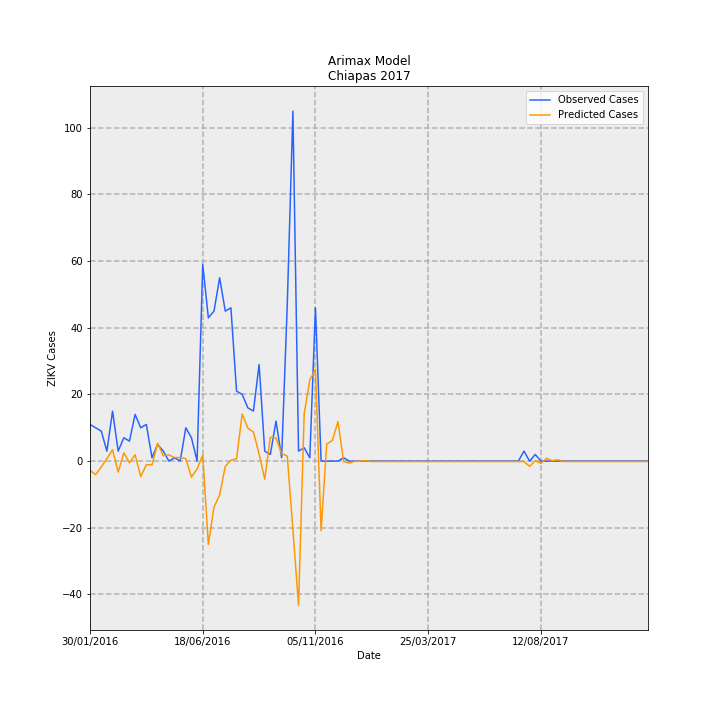

Data behind this chart, as committed beside it:
Date, predictions_incidence, observed_incidence, Predicted Cases, Observed Cases, error
30/01/2016, -0.05388, 0.2108, -2.811, 11, 13.81
06/02/2016, -0.0777, 0.1916, -4.054, 10, 14.05
13/02/2016, -0.03325, 0.1725, -1.735, 9.0, 10.73
20/02/2016, 0.01428, 0.05749, 0.7452, 3.0, 2.255
27/02/2016, 0.06542, 0.2875, 3.414, 15.0, 11.59
05/03/2016, -0.06305, 0.05749, -3.29, 3.0, 6.29
12/03/2016, 0.04794, 0.1342, 2.501, 7.0, 4.499
19/03/2016, -0.00906, 0.115, -0.4727, 6.0, 6.473
26/03/2016, 0.03665, 0.2683, 1.912, 14.0, 12.09
02/04/2016, -0.08878, 0.1916, -4.632, 10, 14.63
09/04/2016, -0.02078, 0.2108, -1.084, 11, 12.08
16/04/2016, -0.0216, 0.01916, -1.127, 1.0, 2.127
23/04/2016, 0.1023, 0.09582, 5.337, 5, -0.3371
30/04/2016, 0.03089, 0.05749, 1.612, 3.0, 1.388
07/05/2016, 0.03588, 0.0, 1.872, 0.0, -1.872
14/05/2016, 0.02026, 0.01916, 1.057, 1.0, -0.05739
21/05/2016, 0.02088, 0.0, 1.09, 0.0, -1.09
28/05/2016, 0.01423, 0.1916, 0.7424, 10, 9.258
04/06/2016, -0.09223, 0.1342, -4.813, 7.0, 11.81
11/06/2016, -0.04507, 0.0, -2.352, 0.0, 2.352
18/06/2016, 0.0347, 1.131, 1.811, 59, 57.19
25/06/2016, -0.4793, 0.8241, -25.01, 43.0, 68.01
02/07/2016, -0.264, 0.8624, -13.77, 45.0, 58.77
09/07/2016, -0.1955, 1.054, -10.2, 55, 65.2
16/07/2016, -0.0298, 0.8624, -1.555, 45.0, 46.56
23/07/2016, 0.00453, 0.8816, 0.2364, 46, 45.76
30/07/2016, 0.01357, 0.4025, 0.7081, 21, 20.29
06/08/2016, 0.2707, 0.3833, 14.13, 20, 5.874
13/08/2016, 0.19, 0.3066, 9.911, 16.0, 6.089
20/08/2016, 0.167, 0.2875, 8.713, 15.0, 6.287
27/08/2016, 0.04187, 0.5558, 2.185, 29, 26.82
03/09/2016, -0.1041, 0.05749, -5.434, 3.0, 8.434
10/09/2016, 0.1371, 0.03833, 7.152, 2.0, -5.152
17/09/2016, 0.1325, 0.23, 6.912, 12.0, 5.088
24/09/2016, 0.04278, 0.01916, 2.232, 1.0, -1.232
01/10/2016, 0.02876, 0.9007, 1.501, 47.0, 45.5
08/10/2016, -0.3942, 2.012, -20.57, 105.0, 125.6
15/10/2016, -0.829, 0.05749, -43.26, 3.0, 46.26
22/10/2016, 0.2722, 0.07666, 14.2, 4.0, -10.2
29/10/2016, 0.4661, 0.01916, 24.32, 1.0, -23.32
05/11/2016, 0.5277, 0.8816, 27.54, 46, 18.46
12/11/2016, -0.4002, 0.0, -20.88, 0.0, 20.88
19/11/2016, 0.09828, 0.0, 5.128, 0.0, -5.128
26/11/2016, 0.1188, 0.0, 6.198, 0.0, -6.198
03/12/2016, 0.2276, 0.0, 11.87, 0.0, -11.87
10/12/2016, -0.002474, 0.01916, -0.1291, 1.0, 1.129
17/12/2016, -0.0117, 0.0, -0.6106, 0.0, 0.6106
24/12/2016, -0.0007735, 0.0, -0.04036, 0.0, 0.04036
31/12/2016, 5.33058302654803e-05, 0.0, 0.002781, 0.0, -0.002781
07/01/2017, 0.002527, 0.0, 0.1318, 0.0, -0.1318
14/01/2017, -0.002474, 0.0, -0.1291, 0.0, 0.1291
21/01/2017, -0.002474, 0.0, -0.1291, 0.0, 0.1291
28/01/2017, -0.002474, 0.0, -0.1291, 0.0, 0.1291
04/02/2017, -0.002474, 0.0, -0.1291, 0.0, 0.1291
11/02/2017, -0.002474, 0.0, -0.1291, 0.0, 0.1291
18/02/2017, -0.002474, 0.0, -0.1291, 0.0, 0.1291
25/02/2017, -0.002474, 0.0, -0.1291, 0.0, 0.1291
04/03/2017, -0.002474, 0.0, -0.1291, 0.0, 0.1291
11/03/2017, -0.002474, 0.0, -0.1291, 0.0, 0.1291
18/03/2017, -0.002474, 0.0, -0.1291, 0.0, 0.1291
... 40 more rows
